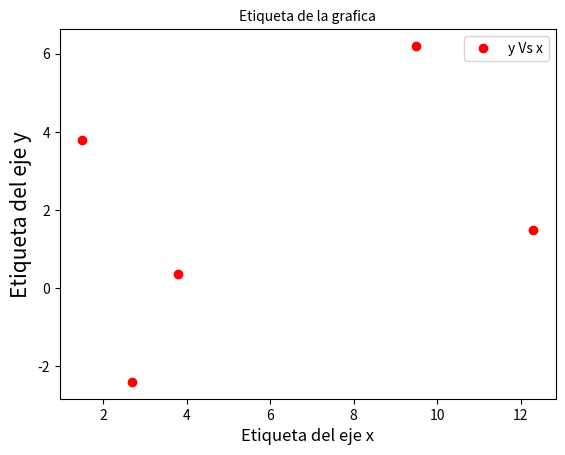

Write the Python code that produced this figure.
'''
[redacted]
@contact: [email redacted]
--------------------------
Contenido bajo
 Atribución-NoComercial-CompartirIgual 3.0 Venezuela (CC BY-NC-SA 3.0 VE)
 http://creativecommons.org/licenses/by-nc-sa/3.0/ve/

Creado en abril 23, 2016
'''

#In [1]: 
import matplotlib.pyplot as plt

#In [2]: 
x  = [1.5, 2.7, 3.8, 9.5,12.3]

#In [3]: 
y =  [3.8,-2.4, 0.35,6.2,1.5]

#In [4]: 
fig = plt.figure()

#In [5]: 
ax = fig.add_subplot(1, 1, 1)

#In [6]: 
ax.plot(x, y, 'ro', label='y Vs x')

#In [7]: 
ax.set_title('Etiqueta de la grafica', fontsize = 10)

#In [8]: 
ax.set_xlabel('Etiqueta del eje x', fontsize = 12)

#In [9]: 
ax.set_ylabel('Etiqueta del eje y', fontsize = 15)

#In [10]: 
ax.legend(loc='best')

#In [11]: 
fig.savefig("fig0.png")

#In [12]: 
plt.show()

#In [13]: 

